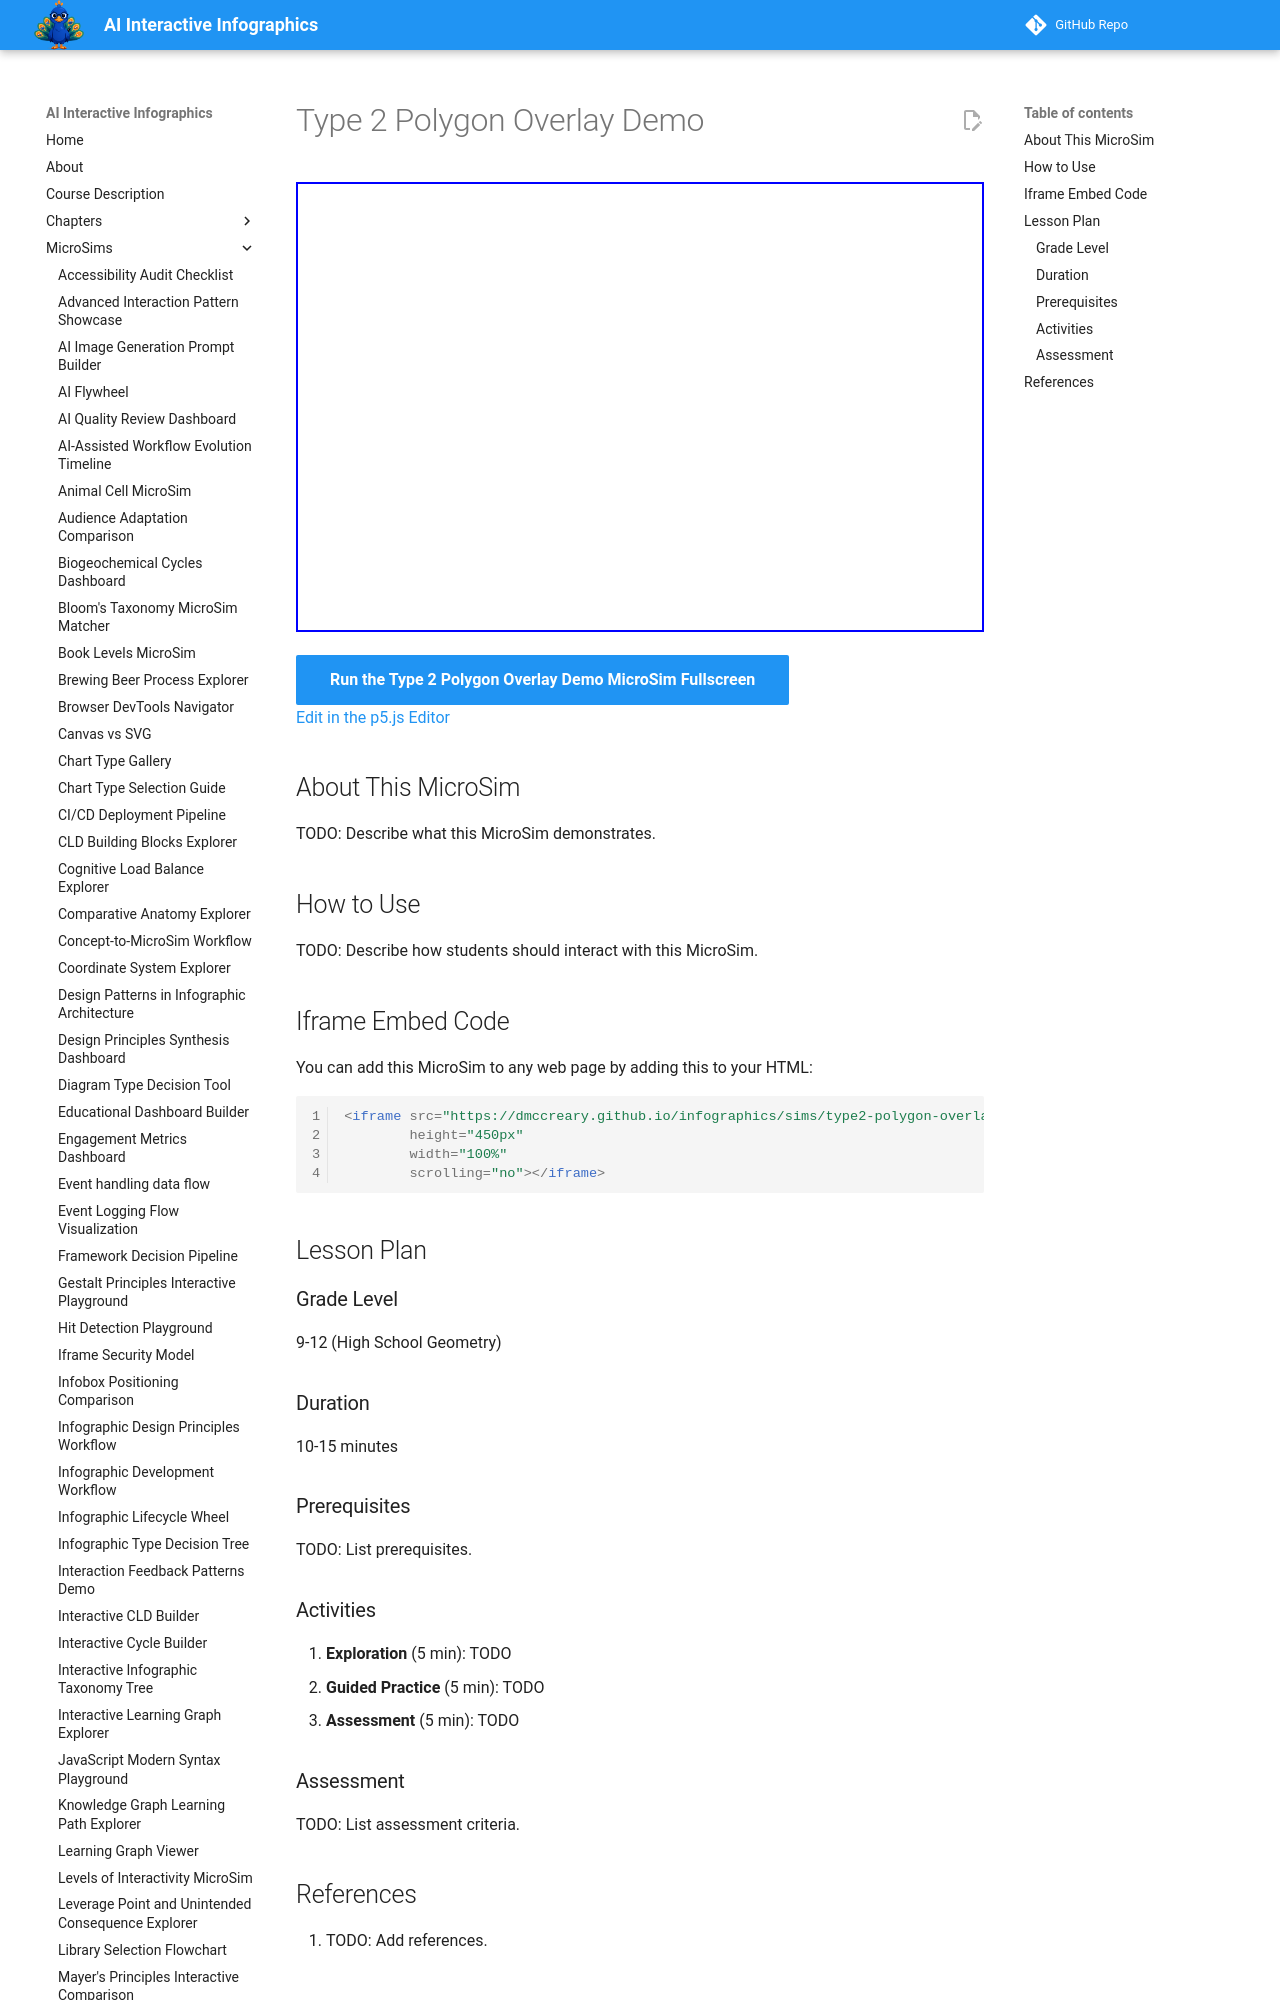

repository: dmccreary/infographics · page: sims/type2-polygon-overlay/index.html · generator: mkdocs

---
title: Type 2 Polygon Overlay Demo
description: Interactive p5.js MicroSim for type 2 polygon overlay demo.
image: /sims/type2-polygon-overlay/type2-polygon-overlay.png
og:image: /sims/type2-polygon-overlay/type2-polygon-overlay.png
twitter:image: /sims/type2-polygon-overlay/type2-polygon-overlay.png
social:
   cards: false
quality_score: 0
---

# Type 2 Polygon Overlay Demo

<iframe src="main.html" height="450px" width="100%" scrolling="no"></iframe>

[Run the Type 2 Polygon Overlay Demo MicroSim Fullscreen](./main.html){ .md-button .md-button--primary }
<br/>
[Edit in the p5.js Editor](https://editor.p5js.org/)

## About This MicroSim

TODO: Describe what this MicroSim demonstrates.
